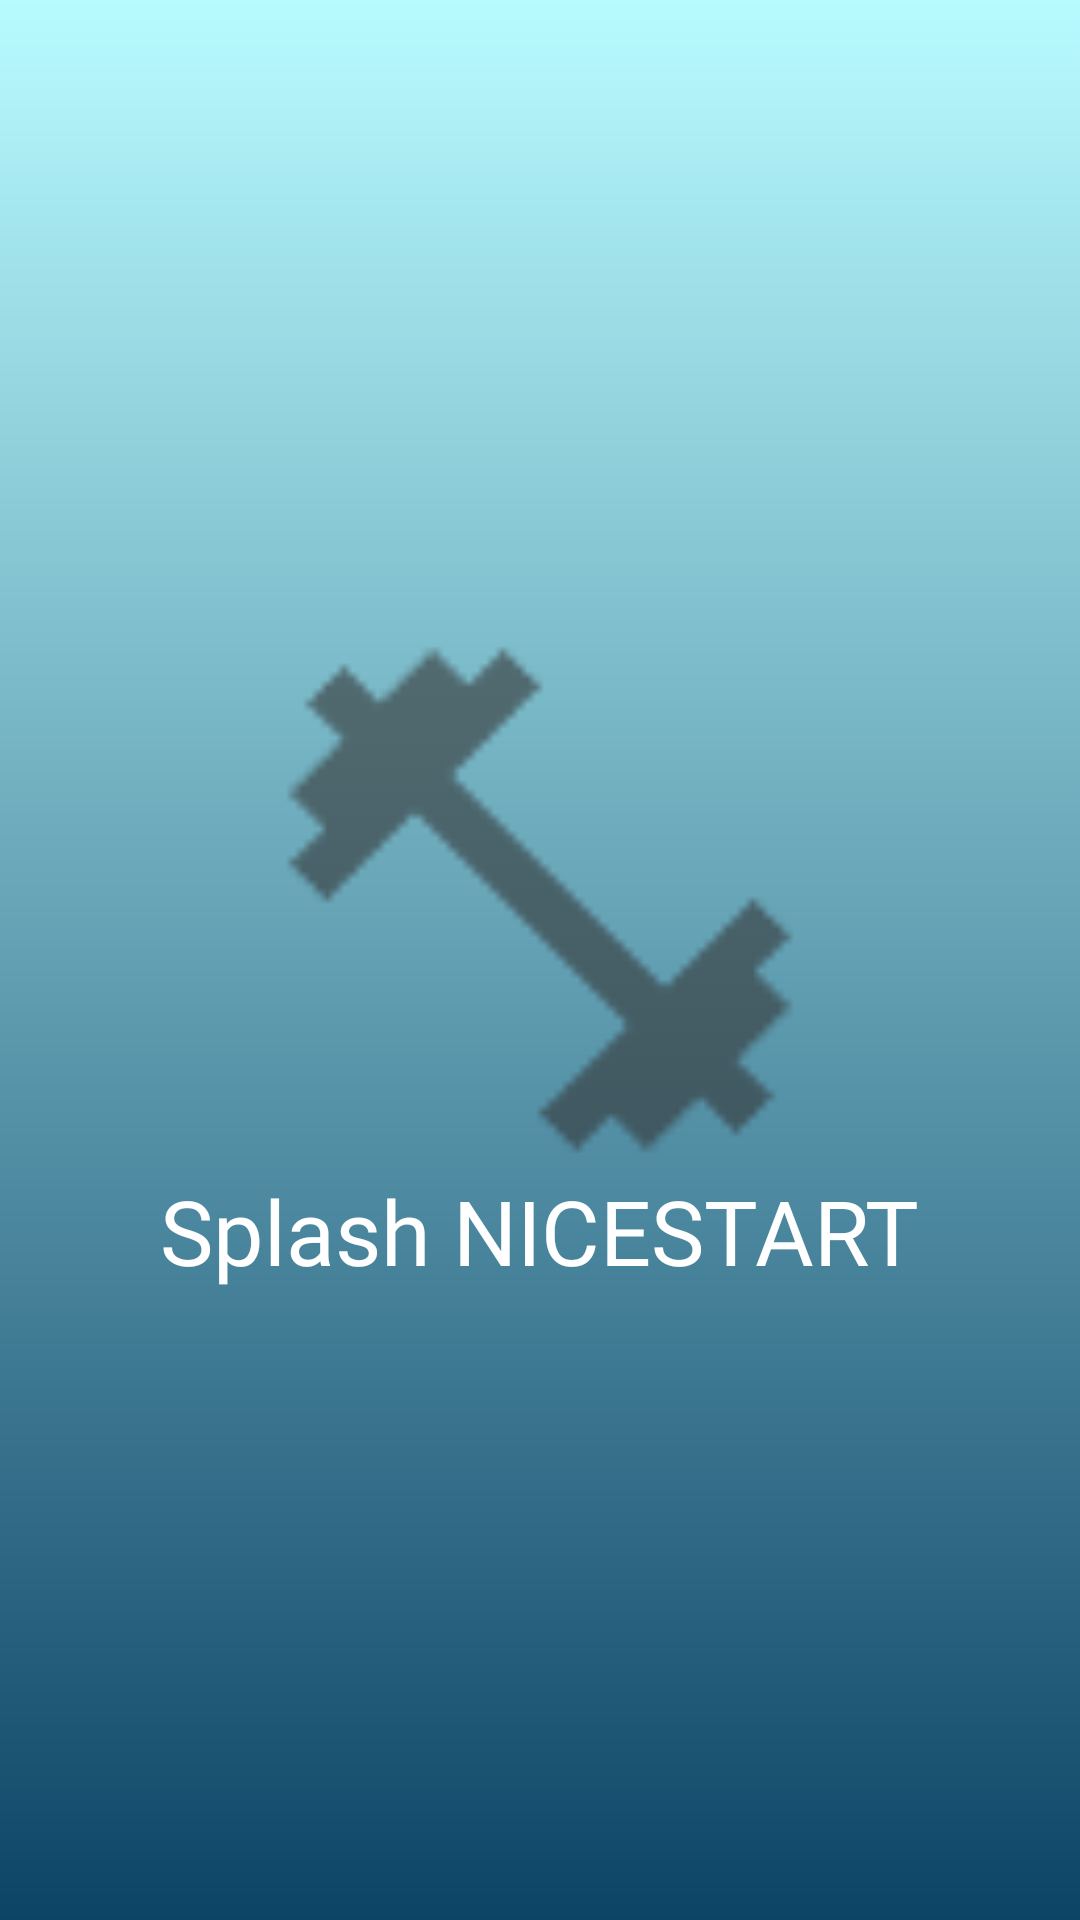

Write the Android layout XML for this screen, with the resource values it uses.
<!-- AndroidManifest.xml: application theme Theme.NiceStart -->
<!-- res/layout/activity_splash.xml -->
<?xml version="1.0" encoding="utf-8"?>
<androidx.constraintlayout.widget.ConstraintLayout xmlns:android="http://schemas.android.com/apk/res/android"
    xmlns:app="http://schemas.android.com/apk/res-auto"
    xmlns:tools="http://schemas.android.com/tools"
    android:id="@+id/main"
    android:layout_width="match_parent"
    android:layout_height="match_parent"
    android:background="@drawable/gradient"
    tools:context=".Splash">

    <ImageView
        android:id="@+id/fondo"
        android:layout_width="match_parent"
        android:layout_height="match_parent"
        android:scaleType="fitStart"
        app:layout_constraintStart_toStartOf="parent"
        app:layout_constraintTop_toTopOf="parent"
        >
        
    </ImageView>



    <TextView
        android:id="@+id/holaSPlash"
        android:layout_width="wrap_content"
        android:layout_height="wrap_content"
        android:fontFamily="@font/lora_bold"
        android:text="Splash NICESTART"
        android:textColor="@color/white"
        android:textSize="30sp"
        android:layout_marginTop="180dp"
        app:layout_constraintBottom_toBottomOf="@id/main"
        app:layout_constraintEnd_toEndOf="@id/main"
        app:layout_constraintStart_toStartOf="@id/main"
        app:layout_constraintTop_toTopOf="@id/main">



    </TextView>

    <ImageView
        android:id="@+id/imgSplash"
        android:layout_width="200dp"
        android:layout_height="200dp"
        android:layout_marginTop="200dp"
        android:src="@drawable/ic_action_name"
        app:layout_constraintStart_toStartOf="parent"
        app:layout_constraintEnd_toEndOf="parent"
        app:layout_constraintTop_toTopOf="parent">
    </ImageView>



</androidx.constraintlayout.widget.ConstraintLayout>
<!-- resources referenced by this layout -->
<resources>
  <color name="white">#FFFFFFFF</color>
  <!-- drawable gradient (drawable) -->
  <?xml version="1.0" encoding="utf-8"?>
  <shape xmlns:android="http://schemas.android.com/apk/res/android">
      <gradient
          android:startColor="@color/azulDiamantes"
          android:endColor="@color/azulMarino"
          android:angle="270">
      </gradient>
  </shape>
  <!-- drawable ic_action_name: png bitmap (drawable-hdpi, 559 bytes) -->
  <style name="Theme.NiceStart" parent="Base.Theme.NiceStart" />
  <color name="azulDiamantes">#b8fbff</color>
  <color name="azulMarino">#0c4466</color>
  <style name="Base.Theme.NiceStart" parent="Theme.Material3.DayNight.NoActionBar">
          
          
          <item name="android:windowIsTranslucent">true</item>
  
      </style>
</resources>
